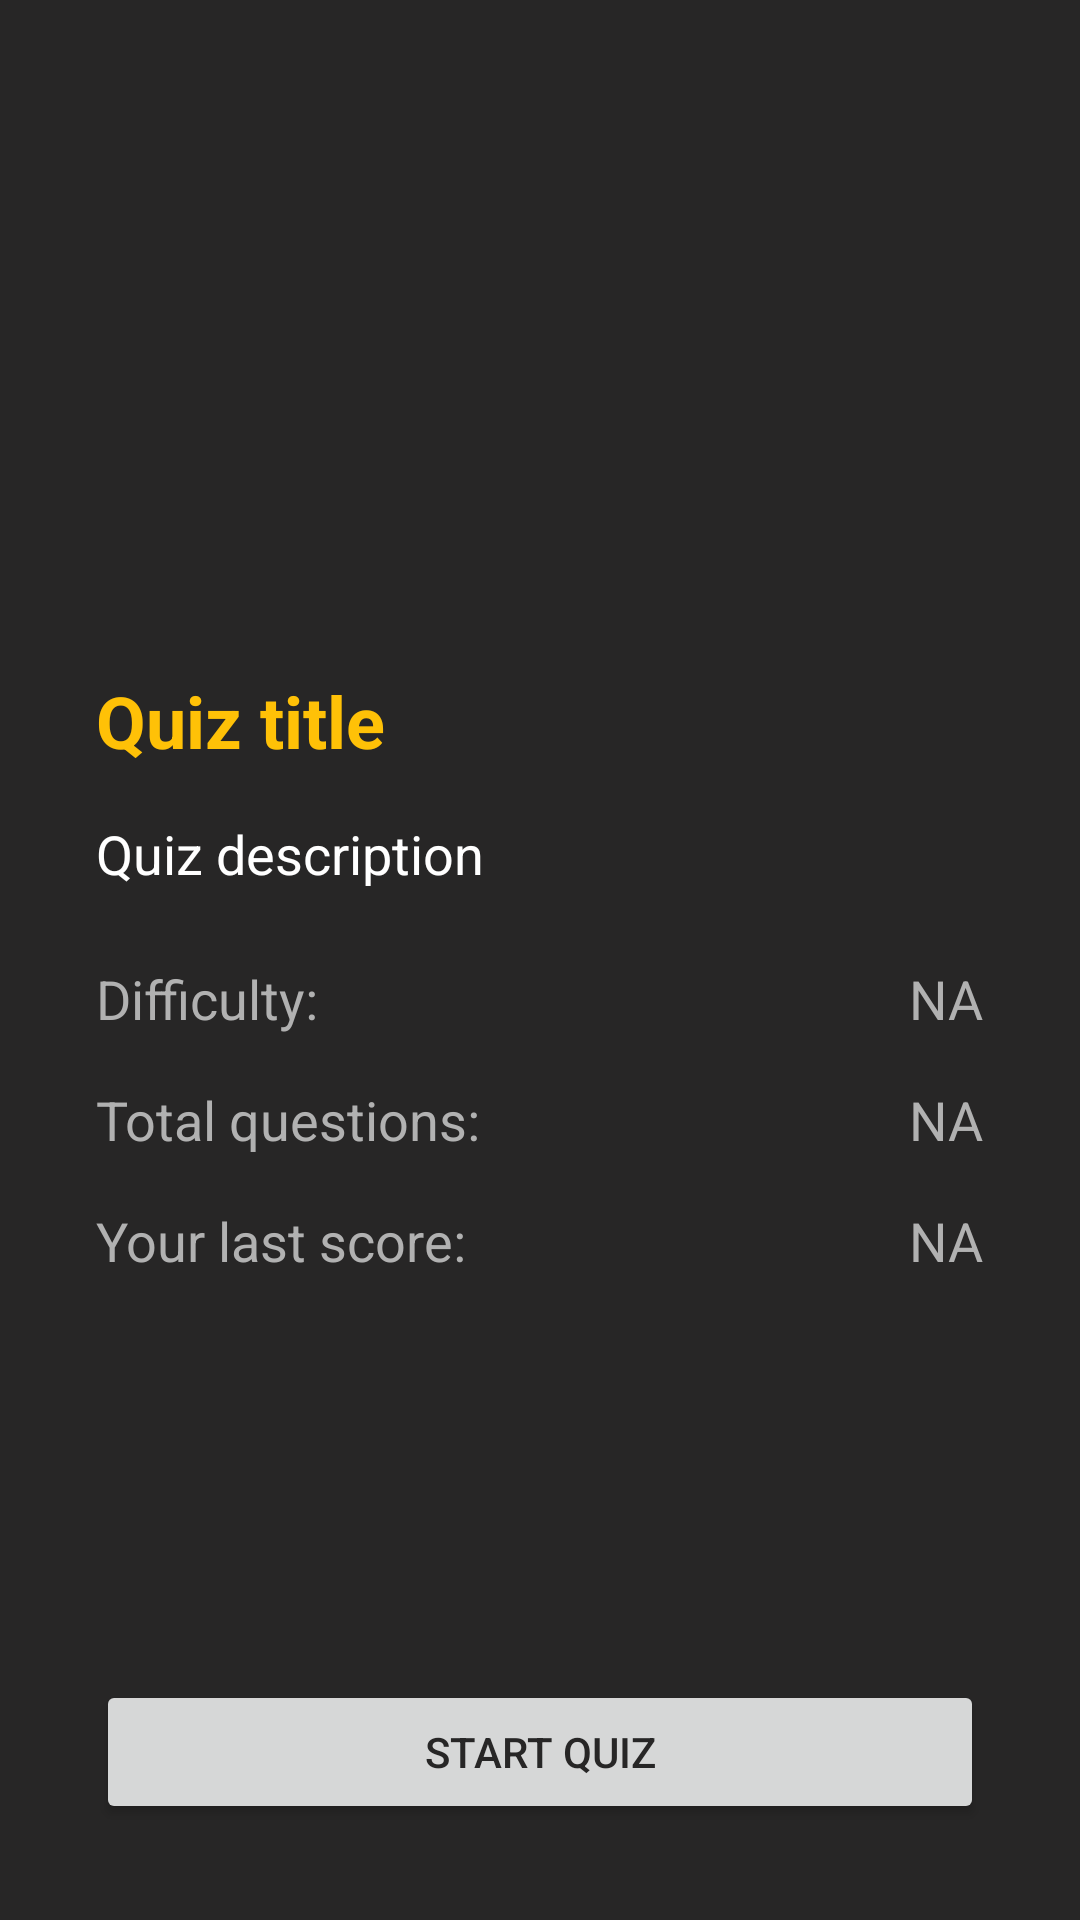

Android layout source for this screen:
<!-- AndroidManifest.xml: application theme Theme.FireQuiz -->
<!-- res/layout/fragment_details.xml -->
<?xml version="1.0" encoding="utf-8"?>
<androidx.constraintlayout.widget.ConstraintLayout xmlns:android="http://schemas.android.com/apk/res/android"
    xmlns:app="http://schemas.android.com/apk/res-auto"
    xmlns:tools="http://schemas.android.com/tools"
    android:id="@+id/frameLayout"
    android:layout_width="match_parent"
    android:layout_height="match_parent"
    android:background="@color/dark_grey"
    tools:context=".fragments.DetailsFragment">


    <ImageView
        android:id="@+id/imageViewDetails"
        android:layout_width="0dp"
        android:layout_height="200dp"
        app:layout_constraintEnd_toEndOf="parent"
        app:layout_constraintStart_toStartOf="parent"
        app:layout_constraintTop_toTopOf="parent" />

    <TextView
        android:id="@+id/textViewDetailsTitle"
        android:layout_width="wrap_content"
        android:layout_height="wrap_content"
        android:layout_marginStart="32dp"
        android:layout_marginTop="24dp"
        android:text="Quiz title"
        android:textColor="@color/yellow"
        android:textSize="24sp"
        android:textStyle="bold"
        app:layout_constraintStart_toStartOf="parent"
        app:layout_constraintTop_toBottomOf="@+id/imageViewDetails" />

    <TextView
        android:id="@+id/textViewDetailsDescription"
        android:layout_width="0dp"
        android:layout_height="wrap_content"
        android:layout_marginStart="32dp"
        android:layout_marginTop="16dp"
        android:layout_marginEnd="32dp"
        android:text="Quiz description"
        android:textColor="@color/white"
        android:textSize="18sp"
        app:layout_constraintEnd_toEndOf="parent"
        app:layout_constraintStart_toStartOf="parent"
        app:layout_constraintTop_toBottomOf="@+id/textViewDetailsTitle" />

    <TextView
        android:id="@+id/textViewDetailsFragmentDifficulty"
        android:layout_width="wrap_content"
        android:layout_height="wrap_content"
        android:layout_marginStart="32dp"
        android:layout_marginTop="24dp"
        android:text="Difficulty: "
        android:textColor="@color/hint_color"
        android:textSize="18sp"
        app:layout_constraintStart_toStartOf="parent"
        app:layout_constraintTop_toBottomOf="@+id/textViewDetailsDescription" />

    <TextView
        android:id="@+id/textViewDetailsFragmentTotalQuestions"
        android:layout_width="wrap_content"
        android:layout_height="wrap_content"
        android:layout_marginStart="32dp"
        android:layout_marginTop="16dp"
        android:text="Total questions: "
        android:textColor="@color/hint_color"
        android:textSize="18sp"
        app:layout_constraintStart_toStartOf="parent"
        app:layout_constraintTop_toBottomOf="@+id/textViewDetailsFragmentDifficulty" />

    <TextView
        android:id="@+id/textViewDetailsFragmentYourLastScore"
        android:layout_width="wrap_content"
        android:layout_height="wrap_content"
        android:layout_marginStart="32dp"
        android:layout_marginTop="16dp"
        android:text="Your last score: "
        android:textColor="@color/hint_color"
        android:textSize="18sp"
        app:layout_constraintStart_toStartOf="parent"
        app:layout_constraintTop_toBottomOf="@+id/textViewDetailsFragmentTotalQuestions" />

    <TextView
        android:id="@+id/textViewDetailsFragmentDifficultyResult"
        android:layout_width="wrap_content"
        android:layout_height="wrap_content"
        android:layout_marginEnd="32dp"
        android:text="NA"
        android:textColor="@color/hint_color"
        android:textSize="18sp"
        app:layout_constraintEnd_toEndOf="parent"
        app:layout_constraintTop_toTopOf="@+id/textViewDetailsFragmentDifficulty" />

    <TextView
        android:id="@+id/textViewDetailsFragmentTotalQuestionsResult"
        android:layout_width="wrap_content"
        android:layout_height="wrap_content"
        android:layout_marginEnd="32dp"
        android:text="NA"
        android:textColor="@color/hint_color"
        android:textSize="18sp"
        app:layout_constraintEnd_toEndOf="parent"
        app:layout_constraintTop_toTopOf="@+id/textViewDetailsFragmentTotalQuestions" />

    <TextView
        android:id="@+id/textViewDetailsFragmentYourLastScoreResult"
        android:layout_width="wrap_content"
        android:layout_height="wrap_content"
        android:layout_marginEnd="32dp"
        android:text="NA"
        android:textColor="@color/hint_color"
        android:textSize="18sp"
        app:layout_constraintEnd_toEndOf="parent"
        app:layout_constraintTop_toTopOf="@+id/textViewDetailsFragmentYourLastScore" />

    <Button
        android:id="@+id/buttonDetailsStartQuiz"
        android:layout_width="match_parent"
        android:layout_height="wrap_content"
        android:layout_marginStart="32dp"
        android:layout_marginEnd="32dp"
        android:layout_marginBottom="32dp"
        android:text="Start quiz"
        android:textColor="@color/dark_grey"
        app:layout_constraintBottom_toBottomOf="parent"
        app:layout_constraintEnd_toEndOf="parent"
        app:layout_constraintStart_toStartOf="parent" />


</androidx.constraintlayout.widget.ConstraintLayout>
<!-- resources referenced by this layout -->
<resources>
  <color name="dark_grey">#272626</color>
  <color name="hint_color">#B1B1B1</color>
  <color name="white">#FFFFFFFF</color>
  <color name="yellow">#FFC107</color>
  <style name="Theme.FireQuiz" parent="Theme.MaterialComponents.DayNight.NoActionBar">
          
          <item name="colorPrimary">@color/yellow</item>
          <item name="colorPrimaryVariant">@color/purple_700</item>
          <item name="colorOnPrimary">@color/white</item>
          
          <item name="colorSecondary">@color/teal_200</item>
          <item name="colorSecondaryVariant">@color/teal_700</item>
          <item name="colorOnSecondary">@color/black</item>
          
          <item name="android:statusBarColor" tools:targetApi="l">?attr/colorPrimaryVariant</item>
          
          
          <item name="android:windowTranslucentStatus">true</item>
          <item name="android:navigationBarColor">@color/dark_grey</item>
      </style>
  <color name="purple_700">#FF3700B3</color>
  <color name="teal_200">#FF03DAC5</color>
  <color name="teal_700">#FF018786</color>
  <color name="black">#FF000000</color>
</resources>
